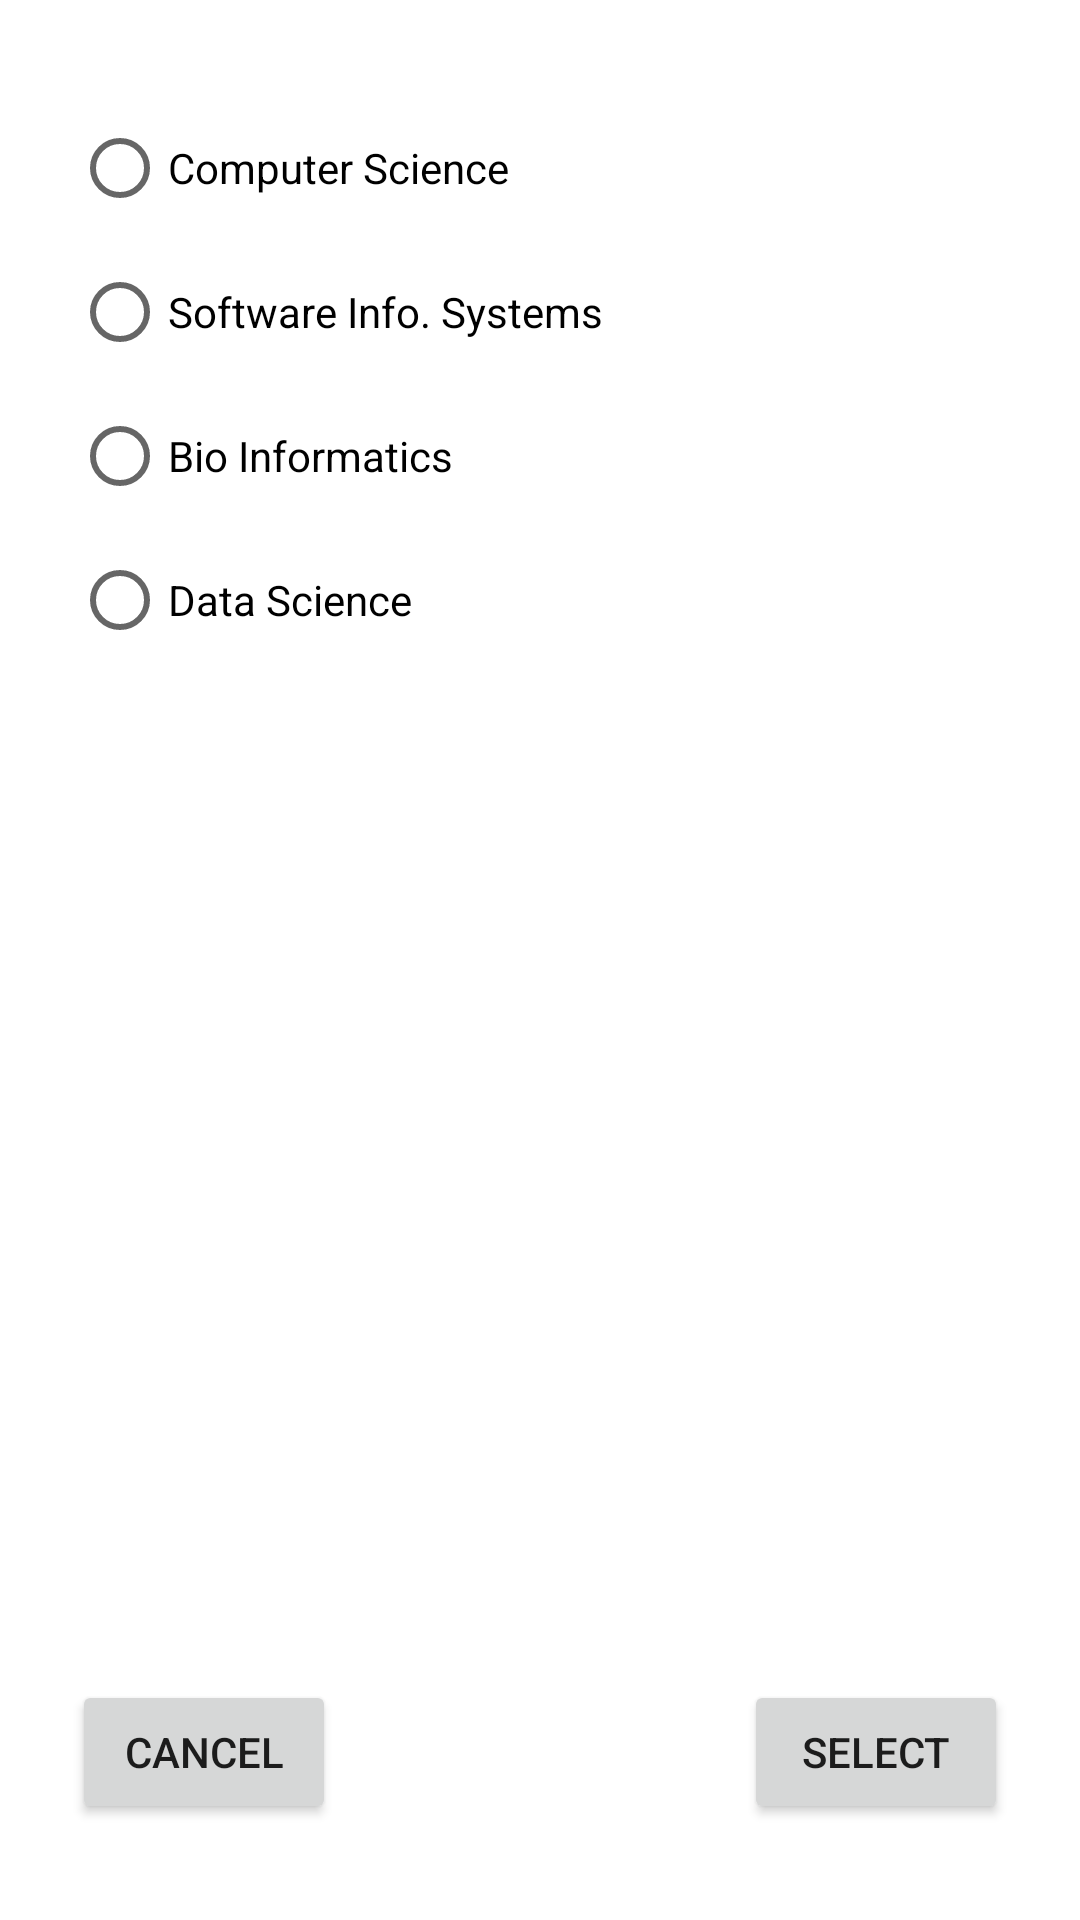

This screen was rendered from an Android layout file. Write that file and the resources it references.
<!-- AndroidManifest.xml: application theme Theme.Group13_InClass03 -->
<!-- res/layout/activity_department.xml -->
<?xml version="1.0" encoding="utf-8"?>
<androidx.constraintlayout.widget.ConstraintLayout xmlns:android="http://schemas.android.com/apk/res/android"
    xmlns:app="http://schemas.android.com/apk/res-auto"
    xmlns:tools="http://schemas.android.com/tools"
    android:layout_width="match_parent"
    android:layout_height="match_parent"
    tools:context=".Department">

    <RadioGroup
        android:layout_width="0dp"
        android:layout_height="wrap_content"
        android:layout_marginStart="24dp"
        android:layout_marginTop="32dp"
        app:layout_constraintEnd_toEndOf="parent"
        app:layout_constraintStart_toStartOf="parent"
        app:layout_constraintTop_toTopOf="parent">

        <RadioButton
            android:id="@+id/radioButton"
            android:layout_width="match_parent"
            android:layout_height="wrap_content"
            android:text="@string/computer_science" />

        <RadioButton
            android:id="@+id/radioButton2"
            android:layout_width="match_parent"
            android:layout_height="wrap_content"
            android:text="@string/software_info_systems" />

        <RadioButton
            android:id="@+id/radioButton3"
            android:layout_width="match_parent"
            android:layout_height="wrap_content"
            android:text="@string/bio_informatics" />

        <RadioButton
            android:id="@+id/radioButton4"
            android:layout_width="match_parent"
            android:layout_height="wrap_content"
            android:text="@string/data_science" />
    </RadioGroup>

    <Button
        android:id="@+id/button3"
        android:layout_width="wrap_content"
        android:layout_height="wrap_content"
        android:layout_marginStart="24dp"
        android:layout_marginBottom="32dp"
        android:text="@android:string/cancel"
        app:layout_constraintBottom_toBottomOf="parent"
        app:layout_constraintStart_toStartOf="parent" />

    <Button
        android:id="@+id/button4"
        android:layout_width="wrap_content"
        android:layout_height="wrap_content"
        android:layout_marginEnd="24dp"
        android:layout_marginBottom="32dp"
        android:text="@string/select"
        app:layout_constraintBottom_toBottomOf="parent"
        app:layout_constraintEnd_toEndOf="parent" />
</androidx.constraintlayout.widget.ConstraintLayout>
<!-- resources referenced by this layout -->
<resources>
  <string name="bio_informatics">Bio Informatics</string>
  <string name="computer_science">Computer Science</string>
  <string name="data_science">Data Science</string>
  <string name="select">Select</string>
  <string name="software_info_systems">Software Info. Systems</string>
  <style name="Theme.Group13_InClass03" parent="Theme.MaterialComponents.DayNight.DarkActionBar">
          
          <item name="colorPrimary">@color/purple_500</item>
          <item name="colorPrimaryVariant">@color/purple_700</item>
          <item name="colorOnPrimary">@color/white</item>
          
          <item name="colorSecondary">@color/teal_200</item>
          <item name="colorSecondaryVariant">@color/teal_700</item>
          <item name="colorOnSecondary">@color/black</item>
          
          <item name="android:statusBarColor" tools:targetApi="l">?attr/colorPrimaryVariant</item>
          
      </style>
  <!-- not gathered from this repository: default colours our renderer supplied (Android Studio template values) -->
  <color name="purple_500">#FF6200EE</color>
  <color name="purple_700">#FF3700B3</color>
  <color name="teal_200">#FF03DAC5</color>
  <color name="teal_700">#FF018786</color>
  <color name="black">#FF000000</color>
  <color name="white">#FFFFFFFF</color>
</resources>
